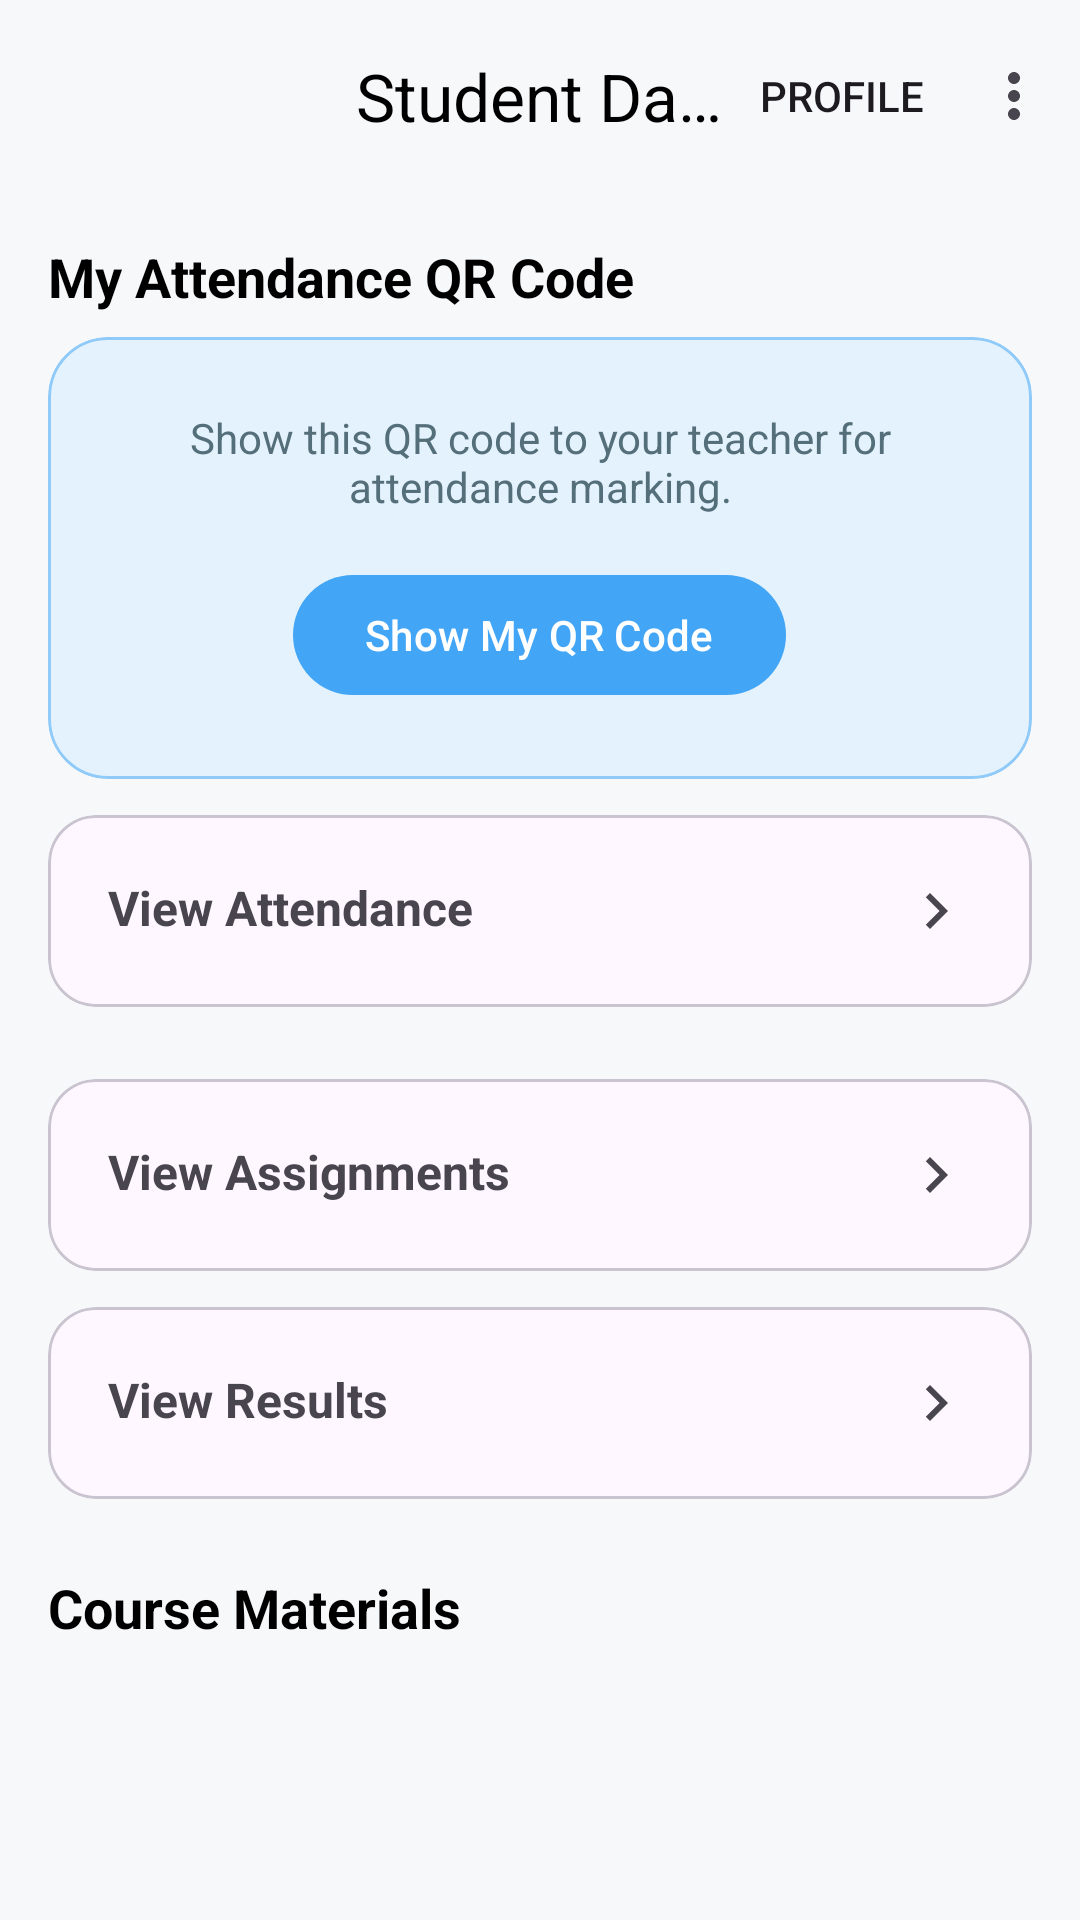

Here is an Android app screen rendered from its layout file. Give the layout XML and the strings, colors and styles it references.
<!-- AndroidManifest.xml: application theme Theme.EduFlow -->
<!-- res/layout/fragment_student_dashboard.xml -->
<?xml version="1.0" encoding="utf-8"?>
<androidx.coordinatorlayout.widget.CoordinatorLayout
    xmlns:android="http://schemas.android.com/apk/res/android"
    xmlns:app="http://schemas.android.com/apk/res-auto"
    xmlns:tools="http://schemas.android.com/tools"
    android:layout_width="match_parent"
    android:layout_height="match_parent"
    android:fitsSystemWindows="true"
    android:background="#F7F8FA">

    <com.google.android.material.appbar.AppBarLayout
        android:layout_width="match_parent"
        android:layout_height="wrap_content"
        android:background="@android:color/transparent"
        app:elevation="0dp">
        <com.google.android.material.appbar.MaterialToolbar
            android:id="@+id/toolbar"
            android:layout_width="match_parent"
            android:layout_height="?attr/actionBarSize"
            app:title="Student Dashboard"
            app:titleCentered="true"
            app:titleTextColor="@color/black"
            app:menu="@menu/dashboard_menu"/>
    </com.google.android.material.appbar.AppBarLayout>

    <androidx.core.widget.NestedScrollView
        android:layout_width="match_parent"
        android:layout_height="match_parent"
        app:layout_behavior="@string/appbar_scrolling_view_behavior">
        <LinearLayout
            android:layout_width="match_parent"
            android:layout_height="wrap_content"
            android:orientation="vertical"
            android:padding="16dp">

            <TextView
                android:layout_width="wrap_content"
                android:layout_height="wrap_content"
                android:text="My Attendance QR Code"
                android:textSize="18sp"
                android:textStyle="bold"
                android:textColor="@color/black"/>

            <com.google.android.material.card.MaterialCardView
                android:layout_width="match_parent"
                android:layout_height="wrap_content"
                android:layout_marginTop="8dp"
                app:cardCornerRadius="20dp"
                app:cardBackgroundColor="#E3F2FD"
                app:strokeColor="#90CAF9"
                app:strokeWidth="1dp">
                <LinearLayout
                    android:layout_width="match_parent"
                    android:layout_height="wrap_content"
                    android:orientation="vertical"
                    android:padding="24dp"
                    android:gravity="center">
                    <TextView
                        android:layout_width="wrap_content"
                        android:layout_height="wrap_content"
                        android:text="Show this QR code to your teacher for attendance marking."
                        android:textAlignment="center"
                        android:textColor="#546E7A"/>
                    <com.google.android.material.button.MaterialButton
                        android:id="@+id/btnGenerateQr"
                        android:layout_width="wrap_content"
                        android:layout_height="wrap_content"
                        android:text="Show My QR Code"
                        android:layout_marginTop="16dp"
                        app:icon="@drawable/ic_qr_code_scanner"
                        app:backgroundTint="#42A5F5"/>
                </LinearLayout>
            </com.google.android.material.card.MaterialCardView>

            <com.google.android.material.card.MaterialCardView
                android:id="@+id/cardViewAttendance"
                android:layout_width="match_parent"
                android:layout_height="wrap_content"
                android:layout_marginTop="12dp"
                app:cardCornerRadius="16dp">
                <TextView
                    android:layout_width="match_parent"
                    android:layout_height="wrap_content"
                    android:padding="20dp"
                    android:text="View Attendance"
                    android:drawableEnd="@drawable/abc_ic_go_search_api_material"
                    android:textSize="16sp"
                    android:textStyle="bold"/>
            </com.google.android.material.card.MaterialCardView>

            <com.google.android.material.card.MaterialCardView
                android:id="@+id/cardViewAssignments"
                android:layout_width="match_parent"
                android:layout_height="wrap_content"
                android:layout_marginTop="24dp"
                app:cardCornerRadius="16dp">
                <TextView
                    android:layout_width="match_parent"
                    android:layout_height="wrap_content"
                    android:padding="20dp"
                    android:text="View Assignments"
                    android:drawableEnd="@drawable/abc_ic_go_search_api_material"
                    android:textSize="16sp"
                    android:textStyle="bold"/>
            </com.google.android.material.card.MaterialCardView>

            <com.google.android.material.card.MaterialCardView
                android:id="@+id/cardViewResults"
                android:layout_width="match_parent"
                android:layout_height="wrap_content"
                android:layout_marginTop="12dp"
                app:cardCornerRadius="16dp">
                <TextView
                    android:layout_width="match_parent"
                    android:layout_height="wrap_content"
                    android:padding="20dp"
                    android:text="View Results"
                    android:drawableEnd="@drawable/abc_ic_go_search_api_material"
                    android:textSize="16sp"
                    android:textStyle="bold"/>
            </com.google.android.material.card.MaterialCardView>

            <TextView
                android:layout_width="wrap_content"
                android:layout_height="wrap_content"
                android:text="Course Materials"
                android:textSize="18sp"
                android:layout_marginTop="24dp"
                android:textStyle="bold"
                android:textColor="@color/black"/>

            <androidx.recyclerview.widget.RecyclerView
                android:id="@+id/rvCourseMaterials"
                android:layout_width="match_parent"
                android:layout_height="wrap_content"
                android:layout_marginTop="12dp"
                android:nestedScrollingEnabled="false"
                app:layoutManager="androidx.recyclerview.widget.LinearLayoutManager"
                tools:listitem="@layout/item_course_material_detailed"
                tools:itemCount="2"/>

        </LinearLayout>
    </androidx.core.widget.NestedScrollView>
</androidx.coordinatorlayout.widget.CoordinatorLayout>
<!-- res/layout/item_course_material_detailed.xml (included above) -->
<?xml version="1.0" encoding="utf-8"?>
<com.google.android.material.card.MaterialCardView xmlns:android="http://schemas.android.com/apk/res/android"
    xmlns:app="http://schemas.android.com/apk/res-auto"
    xmlns:tools="http://schemas.android.com/tools"
    android:layout_width="match_parent"
    android:layout_height="wrap_content"
    app:cardBackgroundColor="#FFFFFF"
    app:cardCornerRadius="16dp"
    app:cardElevation="2dp"
    android:layout_marginVertical="6dp"
    android:layout_marginHorizontal="8dp">

    <RelativeLayout
        android:layout_width="match_parent"
        android:layout_height="wrap_content"
        android:padding="16dp">

        <ImageView
            android:id="@+id/ivFileType"
            android:layout_width="40dp"
            android:layout_height="40dp"
            android:layout_centerVertical="true"
            android:layout_marginEnd="16dp"
            tools:src="@drawable/ic_file_pdf" />

        <TextView
            android:id="@+id/tvMaterialTitle"
            android:layout_width="wrap_content"
            android:layout_height="wrap_content"
            android:layout_toEndOf="@id/ivFileType"
            android:layout_toStartOf="@+id/actionsLayout"
            android:textColor="@android:color/black"
            android:textSize="16sp"
            android:textStyle="bold"
            tools:text="Lesson Title: Algebra Basics" />

        <TextView
            android:id="@+id/tvSubjectName"
            android:layout_width="wrap_content"
            android:layout_height="wrap_content"
            android:layout_below="@id/tvMaterialTitle"
            android:layout_alignStart="@id/tvMaterialTitle"
            android:textColor="#666666"
            android:textSize="12sp"
            tools:text="Subject: Science" />

        <TextView
            android:id="@+id/tvUploadDate"
            android:layout_width="wrap_content"
            android:layout_height="wrap_content"
            android:layout_below="@id/tvSubjectName"
            android:layout_alignStart="@id/tvMaterialTitle"
            android:textColor="#666666"
            android:textSize="12sp"
            tools:text="Uploaded: Jul 20, 2025" />

        <LinearLayout
            android:id="@+id/actionsLayout"
            android:layout_width="wrap_content"
            android:layout_height="wrap_content"
            android:layout_alignParentEnd="true"
            android:layout_centerVertical="true"
            android:orientation="horizontal">

            <ImageView
                android:id="@+id/ivDownload"
                android:layout_width="wrap_content"
                android:layout_height="wrap_content"
                android:padding="6dp"
                android:src="@drawable/ic_download" />

            <ImageView
                android:id="@+id/ivEdit"
                android:layout_width="wrap_content"
                android:layout_height="wrap_content"
                android:padding="6dp"
                android:layout_marginStart="12dp"
                android:src="@drawable/ic_edit_pencil" />

            <ImageView
                android:id="@+id/ivDelete"
                android:layout_width="wrap_content"
                android:layout_height="wrap_content"
                android:padding="6dp"
                android:layout_marginStart="12dp"
                android:src="@drawable/ic_delete" />

        </LinearLayout>
    </RelativeLayout>
</com.google.android.material.card.MaterialCardView>
<!-- resources referenced by this layout -->
<resources>
  <style name="Theme.EduFlow" parent="Base.Theme.EduFlow" />
  <style name="Base.Theme.EduFlow" parent="Theme.Material3.DayNight.NoActionBar">
      </style>
  <!-- not gathered from this repository: default colours our renderer supplied (Android Studio template values) -->
  <color name="black">#FF000000</color>
</resources>
